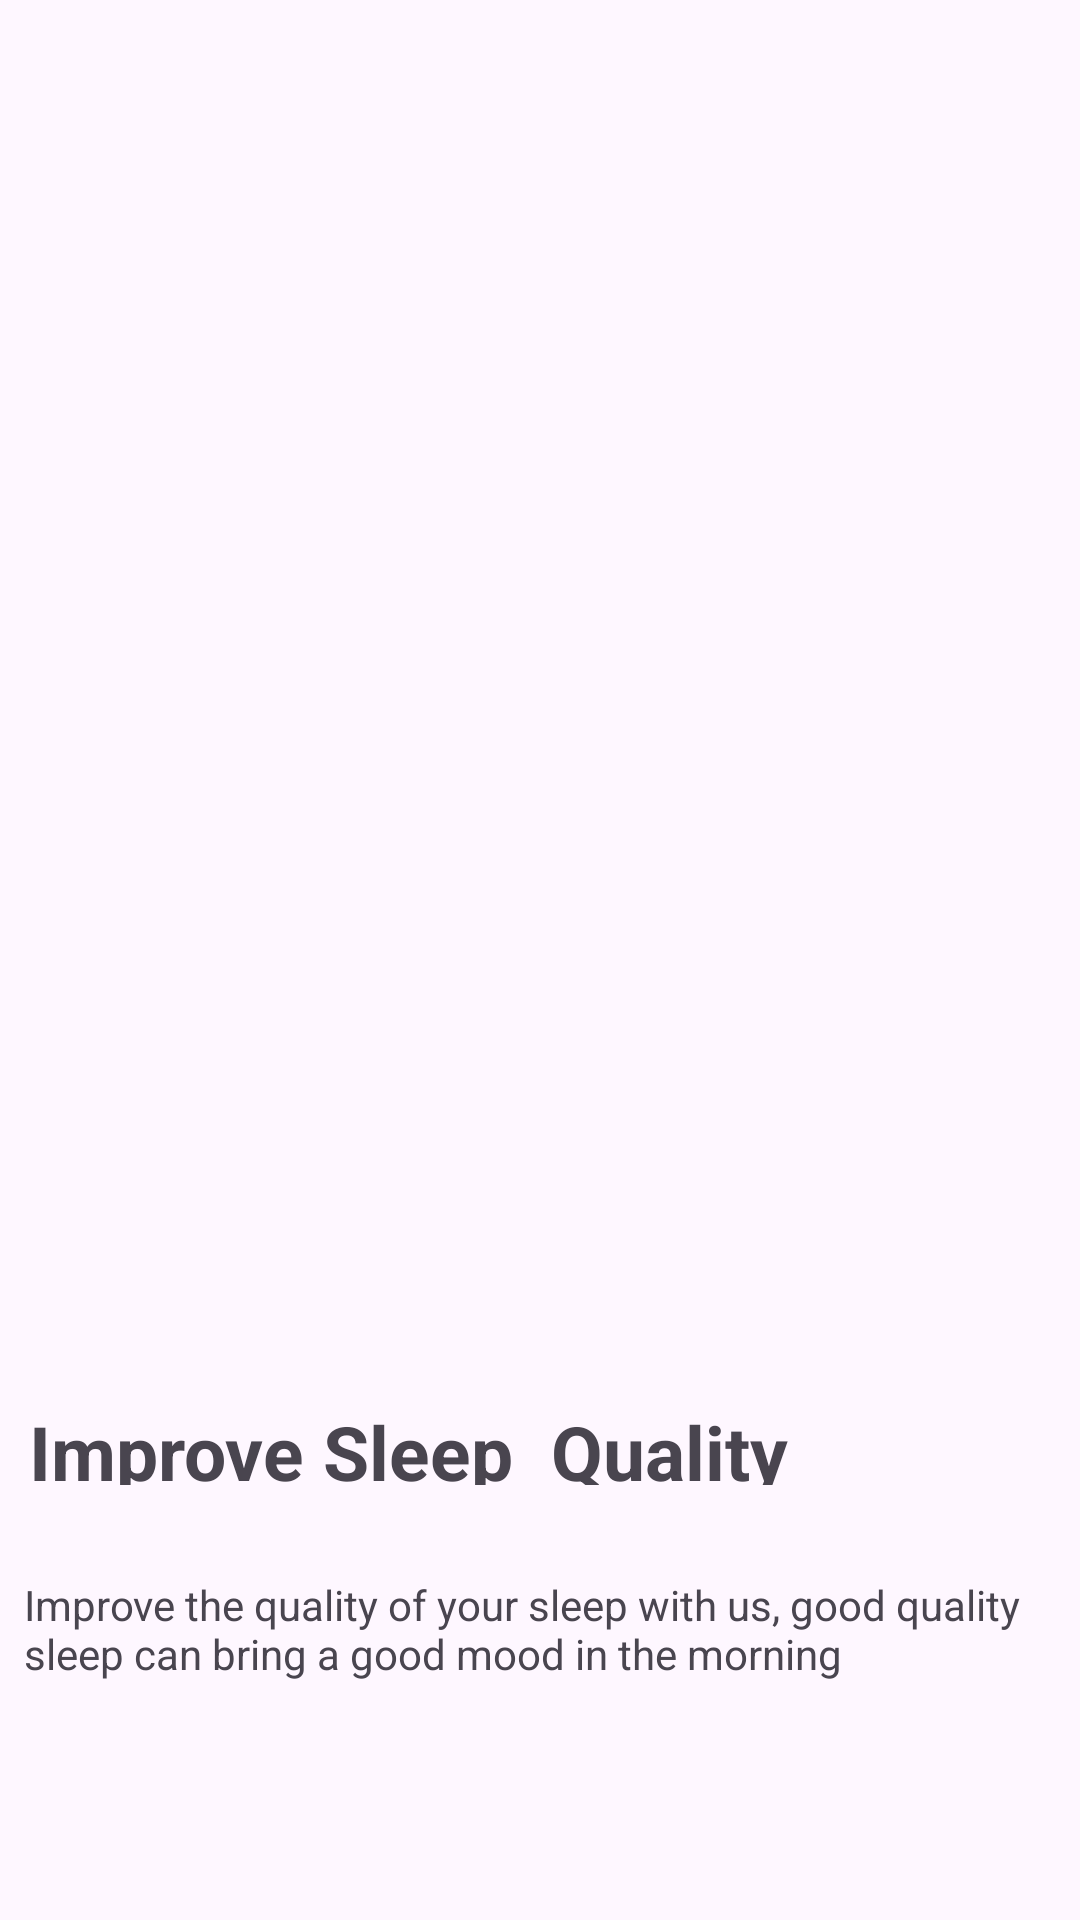

Reconstruct the res/layout file that produces this screen, plus the resources it refers to.
<!-- AndroidManifest.xml: application theme Theme.Gymnesia -->
<!-- res/layout/activity_forth_card.xml -->
<?xml version="1.0" encoding="utf-8"?>
<androidx.constraintlayout.widget.ConstraintLayout xmlns:android="http://schemas.android.com/apk/res/android"
    xmlns:app="http://schemas.android.com/apk/res-auto"
    xmlns:tools="http://schemas.android.com/tools"
    android:id="@+id/main"
    android:layout_width="match_parent"
    android:layout_height="match_parent"
    tools:context=".Forth_card">

    <ImageView
        android:id="@+id/imageView"
        android:layout_width="581dp"
        android:layout_height="484dp"
        android:layout_marginStart="16dp"
        android:layout_marginTop="16dp"
        android:layout_marginEnd="12dp"
        android:layout_marginBottom="66dp"
        app:layout_constraintBottom_toTopOf="@+id/textView"
        app:layout_constraintEnd_toEndOf="parent"
        app:layout_constraintStart_toStartOf="parent"
        app:layout_constraintTop_toTopOf="parent"
        app:srcCompat="@drawable/frame_3" />

    <TextView
        android:id="@+id/textView"
        android:layout_width="352dp"
        android:layout_height="28dp"
        android:layout_marginStart="10dp"
        android:layout_marginTop="8dp"
        android:layout_marginBottom="252dp"
        android:text="Improve Sleep  Quality"
        android:textSize="25sp"
        android:textStyle="bold"
        app:layout_constraintBottom_toBottomOf="parent"
        app:layout_constraintEnd_toEndOf="parent"
        app:layout_constraintHorizontal_bias="0.224"
        app:layout_constraintStart_toStartOf="parent"
        app:layout_constraintTop_toBottomOf="@+id/imageView" />

    <TextView
        android:id="@+id/textView5"
        android:layout_width="359dp"
        android:layout_height="58dp"
        android:layout_marginStart="10dp"
        android:layout_marginTop="34dp"
        android:layout_marginBottom="178dp"
        android:text="Improve the quality of your sleep with us, good quality sleep can bring a good mood in the morning"
        app:layout_constraintBottom_toBottomOf="parent"
        app:layout_constraintEnd_toEndOf="parent"
        app:layout_constraintHorizontal_bias="0.246"
        app:layout_constraintStart_toStartOf="parent"
        app:layout_constraintTop_toBottomOf="@+id/textView"
        app:layout_constraintVertical_bias="0.029" />

    <ImageButton
        android:id="@+id/arrowButton"
        android:layout_width="64dp"
        android:layout_height="64dp"
        android:background="@drawable/circle_background"
        android:layout_marginStart="293dp"
        android:layout_marginTop="4dp"
        android:layout_marginEnd="80dp"
        android:layout_marginBottom="70dp"
        android:backgroundTint="#92A3FD"
        android:contentDescription="Arrow"
        android:src="@drawable/arrow_right_circle"
        android:tint="#FFFFFF"
        app:layout_constraintBottom_toBottomOf="parent"
        app:layout_constraintEnd_toEndOf="parent"
        app:layout_constraintStart_toStartOf="parent"
        app:layout_constraintTop_toBottomOf="@+id/textView5" />

</androidx.constraintlayout.widget.ConstraintLayout>
<!-- resources referenced by this layout -->
<resources>
  <!-- drawable arrow_right_circle: png bitmap (drawable, 598 bytes) -->
  <!-- drawable circle_background (drawable) -->
  <?xml version="1.0" encoding="utf-8"?>
  <shape xmlns:android="http://schemas.android.com/apk/res/android"
      android:shape="oval">
      <solid android:color="#92A3FD" /> 
  </shape>
  <style name="Theme.Gymnesia" parent="Base.Theme.Gymnesia" />
  <style name="Base.Theme.Gymnesia" parent="Theme.Material3.DayNight.NoActionBar">
          
          
      </style>
</resources>
